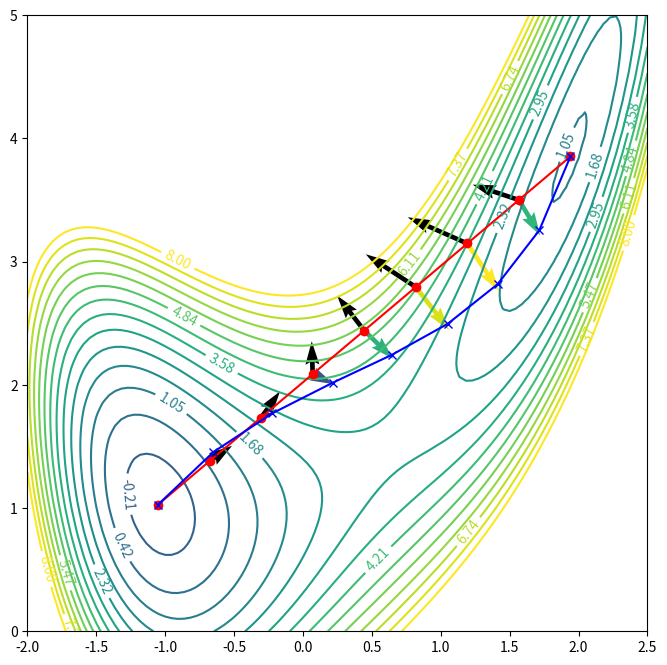

Source code (Python):
#!/usr/bin/env python3

import numpy as np
import matplotlib.pyplot as plt

# [1] http://aip.scitation.org/doi/pdf/10.1063/1.1323224
# 
# https://github.com/cstein/neb/blob/master/neb/neb.py

def V(x, y):
    return 4 + 4.5*x - 4*y + x**2 + 2*y**2-2*x*y + x**4 - 2*x**2*y


def get_grad(x, y):
    return (
        4.5 + 2*x -2*y + 4*x**3 - 4*x*y,
        -4 + 4*y - 2*x - 2*x**2
    )


def interpolate_images(initial, final, images=10):
    step = (final-initial) / images
    x_initial, y_initial = initial
    x_final, y_final = final
    # Don't return initial and final image
    x_interpol = np.linspace(x_initial, x_final, num=images+2)[1:-1]
    y_interpol = np.linspace(y_initial, y_final, num=images+2)[1:-1]
    return np.column_stack((x_interpol, y_interpol))


def get_tangent(i, images):
    # [1], Eq. (2)
    prev_image = images[i-1]
    next_image = images[i+1]
    return (next_image-prev_image) / np.linalg.norm(next_image-prev_image)


def get_true_force(image, tangent):
    grad = np.array(get_grad(*image))
    return -grad + np.vdot(grad, tangent)


def get_spring_force(i, images, tangent, k=0.1):
    prev_image = images[i-1]
    image = images[i]
    next_image = images[i+1]
    #return k * np.vdot(((next_image-image)-(image-prev_image)), tangent) * tangent
    return k * (np.linalg.norm(next_image-image) - np.linalg.norm(image-prev_image)) * tangent


def steepest_descent(image, force, alpha=0.05):
    # Step along the force
    return image + alpha*force


def neb_step(all_images):
    grad_xs, grad_ys = get_grad(all_images[:, 0], all_images[:, 1])
    
    inner_indices = list(range(1, len(all_images)-1))
    tangents = np.array([get_tangent(i, all_images) for i in inner_indices])
    true_forces = np.array([get_true_force(all_images[i], tangent)
                   for i, tangent in zip(inner_indices, tangents)]
    )
    spring_forces = np.array([get_spring_force(i, all_images, tangent)
                    for i, tangent in zip(inner_indices, tangents)]
    )
    total_forces = spring_forces + true_forces
    new_images = ([steepest_descent(all_images[i], tf)
                           for i, tf in zip(inner_indices, total_forces)]
    )
    new_images = np.vstack((all_images[0].copy(), new_images, all_images[-1].copy()))

    return grad_xs, grad_ys, tangents, true_forces, spring_forces, total_forces, new_images


def plot_neb_step(old_images, new_images):
    fig, ax = plt.subplots(figsize=(width, height))

    # Potential
    levels = np.linspace(-4, 8, 20)
    contours = ax.contour(X, Y, Z, levels)
    ax.clabel(contours, inline=1, fontsize=10)

    img_xs = old_images[:,0]
    img_ys = old_images[:,1]

    # Image positions
    ax.plot(img_xs, img_ys, "ro", ls="-")

    # Gradient
    ax.quiver(img_xs, img_ys, grad_xs, grad_ys)

    # True force component
    #C = np.hypot(true_forces[:,0], true_forces[:,1])
    #ax.quiver(img_xs[1:-1], img_ys[1:-1], true_forces[:,0], true_forces[:,1], C)

    # Total force component
    C = np.hypot(total_forces[:,0], total_forces[:,1])
    ax.quiver(img_xs[1:-1], img_ys[1:-1], total_forces[:,0], total_forces[:,1], C)

    # New images
    ax.plot(new_images[:,0], new_images[:,1], "bx", ls="-")
    return fig


if __name__ == "__main__":
    # In[3]:

    width = 8
    height = width


    # In[4]:

    x = np.linspace(-2, 2.5, 100)
    y = np.linspace(0, 5, 100)
    X, Y = np.meshgrid(x, y)
    Z = V(X, Y)


    # In[5]:

    initial = np.array((-1.05274, 1.02776))
    final = np.array((1.94101, 3.85427))
    images = interpolate_images(initial, final, images=7)
    all_images = np.vstack((initial, images, final))


    old_images = all_images
    for i in range(1):
        grad_xs, grad_ys, tangents, true_forces, spring_forces, total_forces, new_images = neb_step(old_images)
        fig = plot_neb_step(old_images, new_images)
        #fig.savefig("iter{:02d}.png".format(i))
        old_images = new_images
        plt.show()

